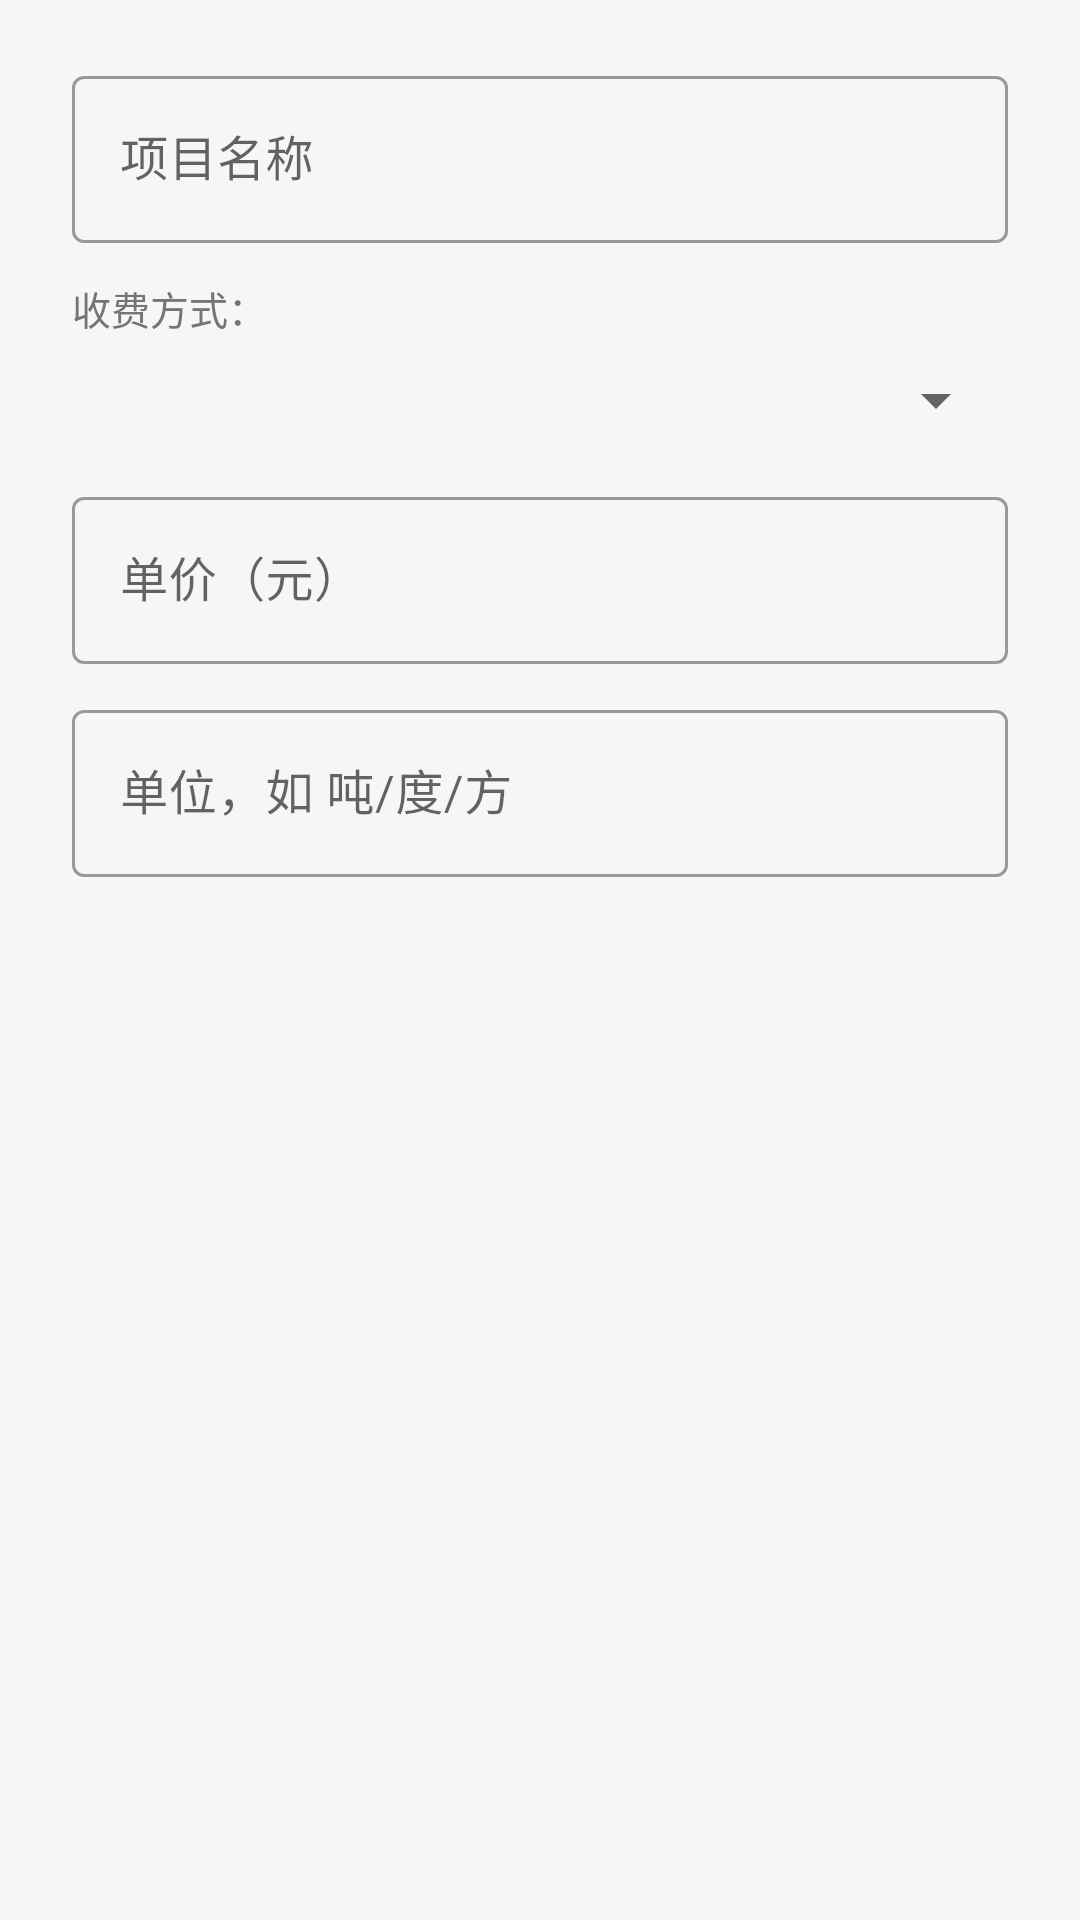

Layout XML and referenced resources for this Android screen:
<!-- AndroidManifest.xml: application theme Theme.RentUtility -->
<!-- res/layout/dialog_fee_item.xml -->
<?xml version="1.0" encoding="utf-8"?>
<LinearLayout xmlns:android="http://schemas.android.com/apk/res/android"
    xmlns:app="http://schemas.android.com/apk/res-auto"
    android:layout_width="match_parent"
    android:layout_height="wrap_content"
    android:orientation="vertical"
    android:paddingLeft="24dp"
    android:paddingTop="20dp"
    android:paddingRight="24dp"
    android:paddingBottom="8dp">

    <com.google.android.material.textfield.TextInputLayout
        android:id="@+id/dg_name_layout"
        android:layout_width="match_parent"
        android:layout_height="wrap_content"
        android:hint="@string/hint_fee_name"
        style="@style/Widget.MaterialComponents.TextInputLayout.OutlinedBox">

        <com.google.android.material.textfield.TextInputEditText
            android:id="@+id/dg_name"
            android:layout_width="match_parent"
            android:layout_height="wrap_content" />
    </com.google.android.material.textfield.TextInputLayout>

    <TextView
        android:id="@+id/dg_type_label"
        android:layout_width="wrap_content"
        android:layout_height="wrap_content"
        android:layout_marginTop="12dp"
        android:text="@string/fee_type_label"
        android:textColor="@color/text_secondary"
        android:textSize="13sp" />

    <Spinner
        android:id="@+id/dg_type"
        android:layout_width="match_parent"
        android:layout_height="42dp" />

    <com.google.android.material.textfield.TextInputLayout
        android:layout_width="match_parent"
        android:layout_height="wrap_content"
        android:layout_marginTop="6dp"
        android:hint="@string/hint_fee_price"
        app:suffixText="@string/unit_yuan"
        style="@style/Widget.MaterialComponents.TextInputLayout.OutlinedBox">

        <com.google.android.material.textfield.TextInputEditText
            android:id="@+id/dg_price"
            android:layout_width="match_parent"
            android:layout_height="wrap_content"
            android:inputType="numberDecimal" />
    </com.google.android.material.textfield.TextInputLayout>

    <com.google.android.material.textfield.TextInputLayout
        android:id="@+id/dg_unit_layout"
        android:layout_width="match_parent"
        android:layout_height="wrap_content"
        android:layout_marginTop="10dp"
        android:hint="@string/hint_fee_unit"
        style="@style/Widget.MaterialComponents.TextInputLayout.OutlinedBox">

        <com.google.android.material.textfield.TextInputEditText
            android:id="@+id/dg_unit"
            android:layout_width="match_parent"
            android:layout_height="wrap_content" />
    </com.google.android.material.textfield.TextInputLayout>
</LinearLayout>
<!-- resources referenced by this layout -->
<resources>
  <color name="text_secondary">#757575</color>
  <string name="fee_type_label">收费方式：</string>
  <string name="hint_fee_name">项目名称</string>
  <string name="hint_fee_price">单价（元）</string>
  <string name="hint_fee_unit">单位，如 吨/度/方</string>
  <string name="unit_yuan">元</string>
  <style name="Theme.RentUtility" parent="Theme.MaterialComponents.DayNight.NoActionBar">
          <item name="colorPrimary">@color/primary</item>
          <item name="colorPrimaryVariant">@color/primary_dark</item>
          <item name="colorOnPrimary">@color/white</item>
          <item name="colorSecondary">@color/secondary</item>
          <item name="colorSecondaryVariant">@color/secondary_dark</item>
          <item name="colorOnSecondary">@color/white</item>
          <item name="android:colorBackground">@color/bg</item>
          
          <item name="android:statusBarColor">@color/bg</item>
          <item name="android:windowLightStatusBar">true</item>
          
          <item name="android:navigationBarColor">@color/bg</item>
          <item name="android:windowLightNavigationBar">true</item>
          
          <item name="android:windowOptOutEdgeToEdgeEnforcement">true</item>
      </style>
  <color name="primary">#2F6B4F</color>
  <color name="primary_dark">#245441</color>
  <color name="white">#FFFFFF</color>
  <color name="secondary">#26A69A</color>
  <color name="secondary_dark">#00897B</color>
  <color name="bg">#F5F6F8</color>
</resources>
